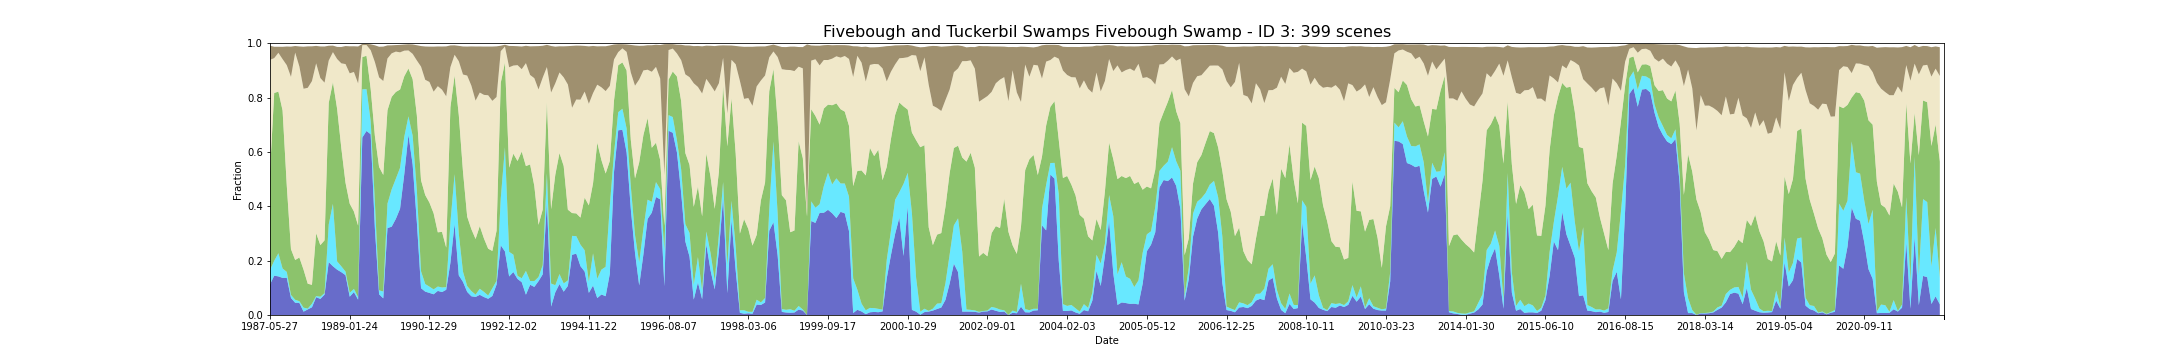

Source data for this figure (header and first rows):
feature_id, water, wet, bs, pv, npv, pc_missing, date, s3_csv_path, display_time
3, 0.1126, 0.05284, 0.05207, 0.3606, 0.4127, 0.01447, 1987-05-27T23:26:48Z, s3://dea-public-data-dev/projects/WIT/Ra…, 1987-05-27
3, 0.1447, 0.05471, 0.04175, 0.6174, 0.1283, 0.0, 1987-08-31T23:29:09Z, s3://dea-public-data-dev/projects/WIT/Ra…, 1987-08-31
3, 0.142, 0.08522, 0.02225, 0.5947, 0.1427, 0.0, 1987-09-16T23:29:33Z, s3://dea-public-data-dev/projects/WIT/Ra…, 1987-09-16
3, 0.1365, 0.03446, 0.04531, 0.5815, 0.189, 0.0, 1987-10-02T23:29:53Z, s3://dea-public-data-dev/projects/WIT/Ra…, 1987-10-02
3, 0.1368, 0.02183, 0.06882, 0.3174, 0.4431, 0.0, 1987-11-03T23:30:29Z, s3://dea-public-data-dev/projects/WIT/Ra…, 1987-11-03
3, 0.06268, 0.01116, 0.1111, 0.1685, 0.6339, 0.009732, 1987-12-05T23:31:03Z, s3://dea-public-data-dev/projects/WIT/Ra…, 1987-12-05
3, 0.04498, 0.01105, 0.02432, 0.1463, 0.763, 0.0, 1987-12-21T23:31:17Z, s3://dea-public-data-dev/projects/WIT/Ra…, 1987-12-21
3, 0.04448, 0.006354, 0.07358, 0.1608, 0.7029, 0.006575, 1988-01-06T23:31:33Z, s3://dea-public-data-dev/projects/WIT/Ra…, 1988-01-06
3, 0.01232, 0.01473, 0.1547, 0.1397, 0.6657, 0.01815, 1988-01-22T23:31:51Z, s3://dea-public-data-dev/projects/WIT/Ra…, 1988-01-22
3, 0.02052, 0.00297, 0.1525, 0.09161, 0.7208, 0.02578, 1988-02-23T23:32:23Z, s3://dea-public-data-dev/projects/WIT/Ra…, 1988-02-23
3, 0.02841, 0.01315, 0.128, 0.06946, 0.7495, 0.0, 1988-03-26T23:32:40Z, s3://dea-public-data-dev/projects/WIT/Ra…, 1988-03-26
3, 0.06551, 0.004199, 0.06424, 0.231, 0.6252, 0.06049, 1988-04-11T23:32:45Z, s3://dea-public-data-dev/projects/WIT/Ra…, 1988-04-11
3, 0.05918, 0.007891, 0.1162, 0.19, 0.6148, 0.0, 1988-04-27T23:32:50Z, s3://dea-public-data-dev/projects/WIT/Ra…, 1988-04-27
3, 0.07496, 0.005523, 0.133, 0.1943, 0.5801, 0.0, 1988-05-13T23:33:02Z, s3://dea-public-data-dev/projects/WIT/Ra…, 1988-05-13
3, 0.1944, 0.1389, 0.05436, 0.4473, 0.1558, 0.0, 1988-08-01T23:33:23Z, s3://dea-public-data-dev/projects/WIT/Ra…, 1988-08-01
3, 0.1794, 0.2296, 0.02395, 0.4475, 0.1106, 0.0, 1988-09-18T23:33:23Z, s3://dea-public-data-dev/projects/WIT/Ra…, 1988-09-18
3, 0.1668, 0.03051, 0.04476, 0.5612, 0.1833, 0.0, 1988-10-20T23:33:11Z, s3://dea-public-data-dev/projects/WIT/Ra…, 1988-10-20
3, 0.1575, 0.02157, 0.06016, 0.4352, 0.3117, 0.0, 1988-11-05T23:33:16Z, s3://dea-public-data-dev/projects/WIT/Ra…, 1988-11-05
3, 0.1465, 0.01315, 0.06633, 0.3269, 0.4366, 0.0, 1988-12-23T23:32:57Z, s3://dea-public-data-dev/projects/WIT/Ra…, 1988-12-23
3, 0.06727, 0.01428, 0.09939, 0.3282, 0.4794, 0.04208, 1989-01-24T23:32:36Z, s3://dea-public-data-dev/projects/WIT/Ra…, 1989-01-24
3, 0.08417, 0.01184, 0.09454, 0.2848, 0.5133, 0.0, 1989-02-09T23:32:38Z, s3://dea-public-data-dev/projects/WIT/Ra…, 1989-02-09
3, 0.05629, 0.009469, 0.1359, 0.2631, 0.5232, 0.0, 1989-02-25T23:32:29Z, s3://dea-public-data-dev/projects/WIT/Ra…, 1989-02-25
3, 0.6528, 0.1775, 0.004542, 0.1186, 0.04394, 0.0, 1989-08-20T23:29:14Z, s3://dea-public-data-dev/projects/WIT/Ra…, 1989-08-20
3, 0.677, 0.1539, 0.004124, 0.1228, 0.03965, 0.0, 1989-09-05T23:28:54Z, s3://dea-public-data-dev/projects/WIT/Ra…, 1989-09-05
3, 0.6649, 0.0484, 0.02171, 0.1186, 0.1423, 0.0, 1989-11-24T23:26:37Z, s3://dea-public-data-dev/projects/WIT/Ra…, 1989-11-24
3, 0.3185, 0.09653, 0.06164, 0.2438, 0.2717, 0.0, 1990-02-12T23:24:13Z, s3://dea-public-data-dev/projects/WIT/Ra…, 1990-02-12
3, 0.07628, 0.01447, 0.1127, 0.4541, 0.3295, 0.0, 1990-03-16T23:23:09Z, s3://dea-public-data-dev/projects/WIT/Ra…, 1990-03-16
3, 0.06128, 0.02525, 0.1266, 0.4288, 0.3456, 0.0, 1990-04-01T23:22:41Z, s3://dea-public-data-dev/projects/WIT/Ra…, 1990-04-01
3, 0.3198, 0.08995, 0.04814, 0.3433, 0.1907, 0.0, 1990-05-03T23:22:46Z, s3://dea-public-data-dev/projects/WIT/Ra…, 1990-05-03
3, 0.3248, 0.1373, 0.02958, 0.3405, 0.1601, 0.0, 1990-05-19T23:22:55Z, s3://dea-public-data-dev/projects/WIT/Ra…, 1990-05-19
3, 0.3538, 0.1478, 0.02409, 0.3191, 0.1484, 0.0, 1990-06-04T23:22:50Z, s3://dea-public-data-dev/projects/WIT/Ra…, 1990-06-04
3, 0.3911, 0.1504, 0.0275, 0.2879, 0.1368, 0.0, 1990-06-20T23:22:49Z, s3://dea-public-data-dev/projects/WIT/Ra…, 1990-06-20
3, 0.5174, 0.1378, 0.02251, 0.2229, 0.09451, 0.0, 1990-07-22T23:22:43Z, s3://dea-public-data-dev/projects/WIT/Ra…, 1990-07-22
3, 0.6628, 0.06812, 0.02273, 0.1759, 0.06654, 0.0, 1990-09-08T23:22:29Z, s3://dea-public-data-dev/projects/WIT/Ra…, 1990-09-08
3, 0.5537, 0.106, 0.03462, 0.208, 0.09316, 0.0, 1990-10-26T23:22:09Z, s3://dea-public-data-dev/projects/WIT/Ra…, 1990-10-26
3, 0.3422, 0.117, 0.05592, 0.2759, 0.2015, 0.0, 1990-11-11T23:22:09Z, s3://dea-public-data-dev/projects/WIT/Ra…, 1990-11-11
3, 0.09863, 0.06234, 0.07568, 0.3346, 0.4183, 0.0, 1990-11-27T23:21:56Z, s3://dea-public-data-dev/projects/WIT/Ra…, 1990-11-27
3, 0.08601, 0.02788, 0.1225, 0.3273, 0.4241, 0.0, 1990-12-13T23:22:00Z, s3://dea-public-data-dev/projects/WIT/Ra…, 1990-12-13
3, 0.08127, 0.02315, 0.1301, 0.3092, 0.4438, 0.0, 1990-12-29T23:22:25Z, s3://dea-public-data-dev/projects/WIT/Ra…, 1990-12-29
3, 0.07628, 0.01789, 0.1657, 0.28, 0.4476, 0.0, 1991-02-15T23:23:30Z, s3://dea-public-data-dev/projects/WIT/Ra…, 1991-02-15
3, 0.08864, 0.01604, 0.1462, 0.1995, 0.5377, 0.0, 1991-03-03T23:23:47Z, s3://dea-public-data-dev/projects/WIT/Ra…, 1991-03-03
3, 0.08443, 0.01683, 0.159, 0.2046, 0.523, 0.0, 1991-03-19T23:24:09Z, s3://dea-public-data-dev/projects/WIT/Ra…, 1991-03-19
3, 0.09285, 0.009732, 0.1837, 0.1453, 0.5567, 0.0, 1991-04-04T23:24:19Z, s3://dea-public-data-dev/projects/WIT/Ra…, 1991-04-04
3, 0.1921, 0.148, 0.07992, 0.4242, 0.1476, 0.04182, 1991-07-09T23:25:52Z, s3://dea-public-data-dev/projects/WIT/Ra…, 1991-07-09
3, 0.3356, 0.1828, 0.03473, 0.3626, 0.0765, 0.06023, 1991-09-11T23:26:30Z, s3://dea-public-data-dev/projects/WIT/Ra…, 1991-09-11
3, 0.1457, 0.1528, 0.05637, 0.4372, 0.198, 0.0, 1991-10-13T23:26:47Z, s3://dea-public-data-dev/projects/WIT/Ra…, 1991-10-13
3, 0.1218, 0.03761, 0.1031, 0.3685, 0.357, 0.0, 1991-10-29T23:26:48Z, s3://dea-public-data-dev/projects/WIT/Ra…, 1991-10-29
3, 0.08496, 0.02157, 0.1068, 0.2554, 0.5189, 0.0, 1991-11-30T23:27:04Z, s3://dea-public-data-dev/projects/WIT/Ra…, 1991-11-30
3, 0.06891, 0.0192, 0.1445, 0.2275, 0.528, 0.0, 1992-01-01T23:26:55Z, s3://dea-public-data-dev/projects/WIT/Ra…, 1992-01-01
3, 0.06636, 0.008598, 0.1991, 0.2047, 0.5091, 0.02104, 1992-01-17T23:26:54Z, s3://dea-public-data-dev/projects/WIT/Ra…, 1992-01-17
3, 0.07417, 0.02236, 0.1695, 0.2305, 0.4914, 0.0, 1992-02-18T23:26:48Z, s3://dea-public-data-dev/projects/WIT/Ra…, 1992-02-18
3, 0.06602, 0.01894, 0.1778, 0.1965, 0.5285, 0.0, 1992-03-05T23:26:49Z, s3://dea-public-data-dev/projects/WIT/Ra…, 1992-03-05
3, 0.05971, 0.0121, 0.1793, 0.1723, 0.5644, 0.0, 1992-03-21T23:26:49Z, s3://dea-public-data-dev/projects/WIT/Ra…, 1992-03-21
3, 0.06996, 0.02841, 0.1998, 0.1372, 0.5523, 0.0, 1992-04-22T23:26:31Z, s3://dea-public-data-dev/projects/WIT/Ra…, 1992-04-22
3, 0.1118, 0.01394, 0.1863, 0.1844, 0.4921, 0.0, 1992-05-08T23:26:23Z, s3://dea-public-data-dev/projects/WIT/Ra…, 1992-05-08
3, 0.2564, 0.1723, 0.01985, 0.4256, 0.1165, 0.0, 1992-09-13T23:24:46Z, s3://dea-public-data-dev/projects/WIT/Ra…, 1992-09-13
3, 0.2339, 0.3829, 0.006411, 0.3117, 0.05945, 0.09127, 1992-10-15T23:24:09Z, s3://dea-public-data-dev/projects/WIT/Ra…, 1992-10-15
3, 0.1418, 0.09048, 0.0785, 0.3097, 0.3695, 0.0, 1992-12-02T23:23:49Z, s3://dea-public-data-dev/projects/WIT/Ra…, 1992-12-02
3, 0.1581, 0.06418, 0.07191, 0.3713, 0.3242, 0.0, 1993-01-03T23:24:09Z, s3://dea-public-data-dev/projects/WIT/Ra…, 1993-01-03
3, 0.1326, 0.01157, 0.06962, 0.4224, 0.3528, 0.0, 1993-01-19T23:24:21Z, s3://dea-public-data-dev/projects/WIT/Ra…, 1993-01-19
... 339 more rows
